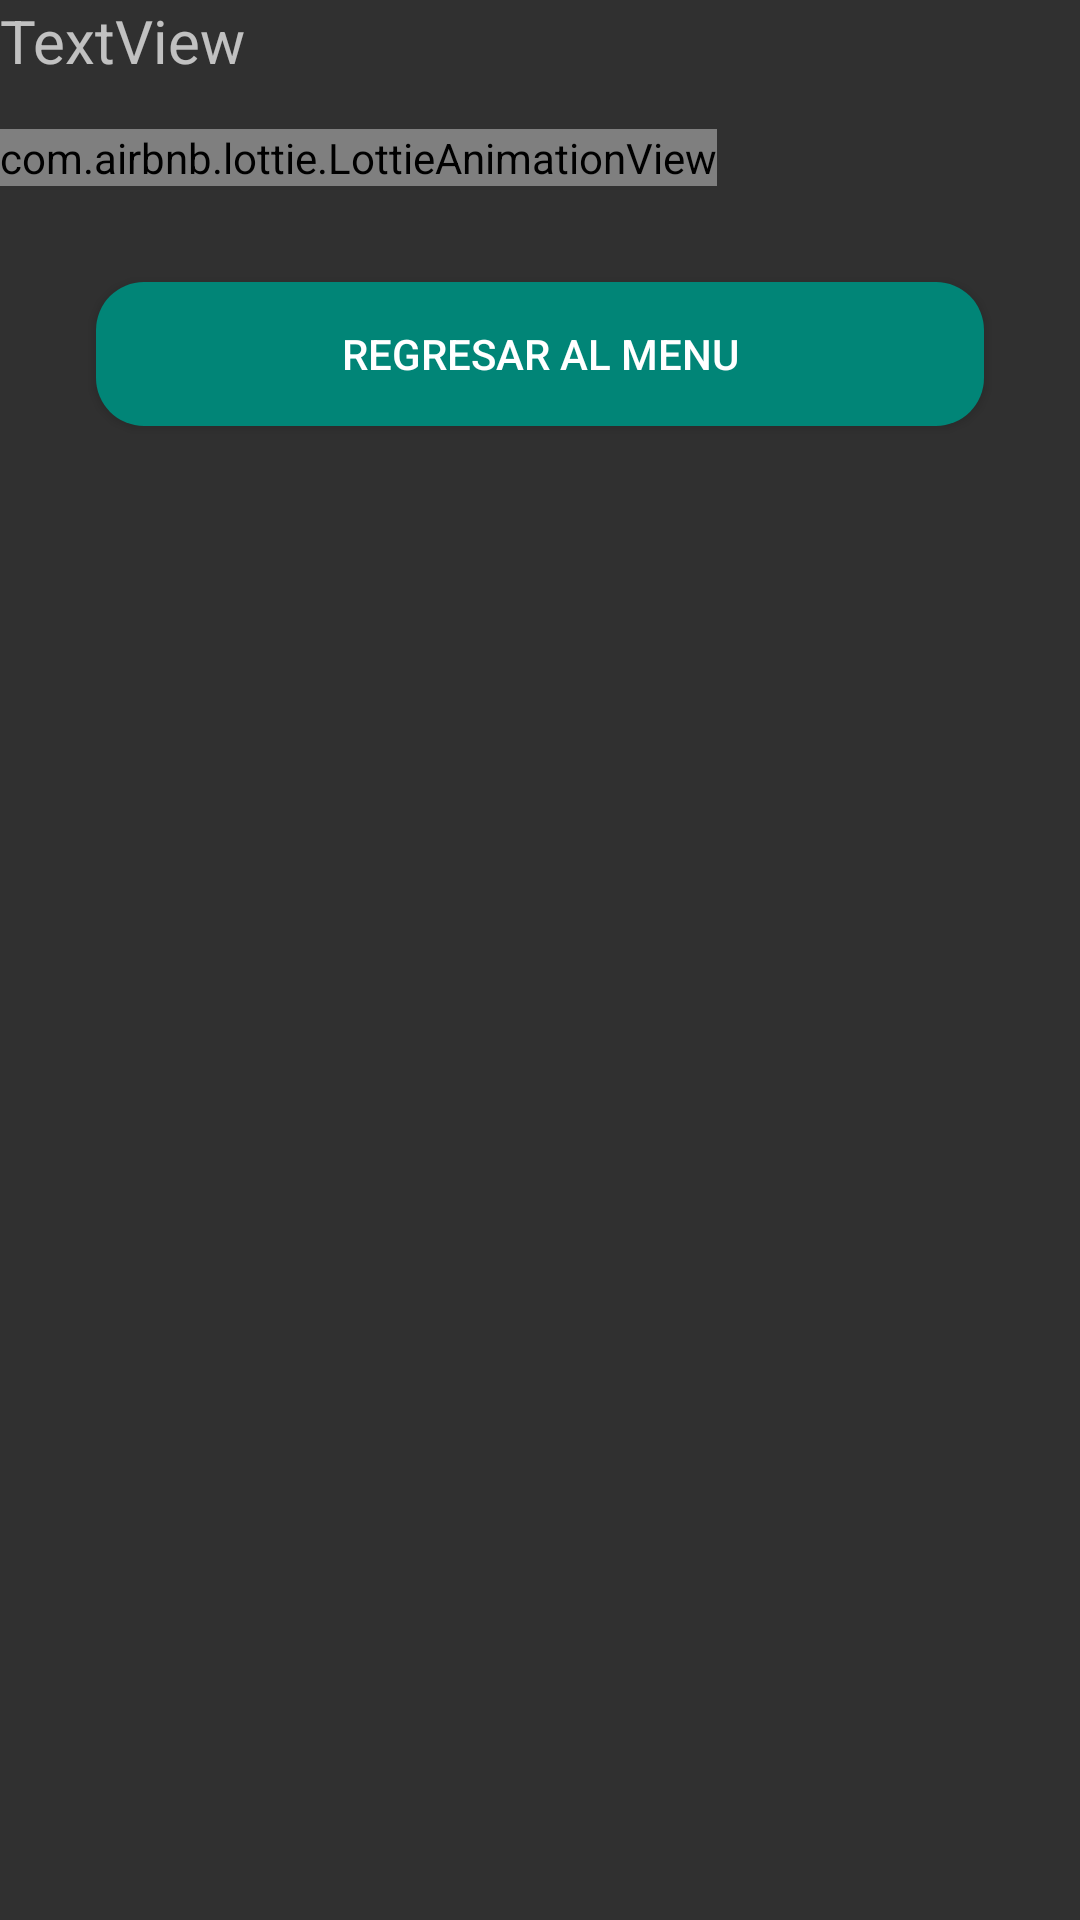

Here is an Android app screen rendered from its layout file. Give the layout XML and the strings, colors and styles it references.
<!-- AndroidManifest.xml: application theme Theme.AppCompat.NoActionBar -->
<!-- res/layout/activity_game_over.xml -->
<?xml version="1.0" encoding="utf-8"?>
<androidx.constraintlayout.widget.ConstraintLayout xmlns:android="http://schemas.android.com/apk/res/android"
    xmlns:app="http://schemas.android.com/apk/res-auto"
    xmlns:tools="http://schemas.android.com/tools"
    android:layout_width="match_parent"
    android:layout_height="match_parent"
    tools:context=".activity.GameOverActivity">
    <LinearLayout
        android:layout_width="match_parent"
        android:layout_height="match_parent"
        android:orientation="vertical">

        <TextView
            android:id="@+id/textView4"
            android:layout_width="match_parent"
            android:layout_height="43dp"
            android:text="TextView"
            android:textSize="20sp" />

        <com.airbnb.lottie.LottieAnimationView
            android:id="@+id/animation_view"
            android:layout_width="wrap_content"
            android:layout_height="wrap_content"
            app:lottie_autoPlay="true"
            app:lottie_fileName="gameover.json"
            app:lottie_imageAssetsFolder="assets"
            app:lottie_loop="true" />

        <Button
            android:id="@+id/salirDelJuego"
            android:layout_width="match_parent"
            android:layout_height="wrap_content"
            android:layout_marginLeft="32dp"
            android:layout_marginTop="32dp"
            android:layout_marginRight="32dp"
            android:background="@drawable/button_rounded"
            android:onClick="volverAlMenuJuego"
            android:text="Regresar al Menu" />
    </LinearLayout>

</androidx.constraintlayout.widget.ConstraintLayout>
<!-- resources referenced by this layout -->
<resources>
  <!-- drawable button_rounded (drawable) -->
  <?xml version="1.0" encoding="utf-8"?>
  <shape xmlns:android="http://schemas.android.com/apk/res/android">
    <corners android:radius="16dp"></corners>
      <solid android:color="#018577 "></solid>
  </shape>
</resources>
